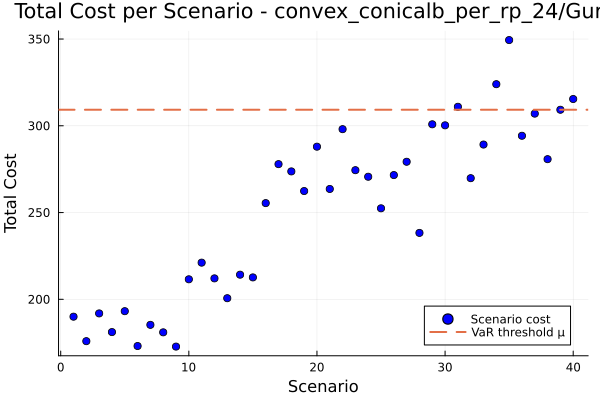

Source data for this figure (header and first rows):
id, scenario, probability, solution, total_cost
1, 1, 0.025, , 190
2, 2, 0.025, , 175.9
3, 3, 0.025, , 191.9
4, 4, 0.025, , 181.1
5, 5, 0.025, , 193.2
6, 6, 0.025, , 173.1
7, 7, 0.025, , 185.3
8, 8, 0.025, , 181
9, 9, 0.025, , 172.8
10, 10, 0.025, , 211.5
11, 11, 0.025, , 221.1
12, 12, 0.025, , 212.1
13, 13, 0.025, , 200.6
14, 14, 0.025, , 214.2
15, 15, 0.025, , 212.6
16, 16, 0.025, , 255.4
17, 17, 0.025, , 277.9
18, 18, 0.025, , 273.7
19, 19, 0.025, , 262.4
20, 20, 0.025, , 288
21, 21, 0.025, , 263.6
22, 22, 0.025, , 298.1
23, 23, 0.025, , 274.4
24, 24, 0.025, , 270.6
25, 25, 0.025, , 252.4
26, 26, 0.025, , 271.6
27, 27, 0.025, , 279.3
28, 28, 0.025, , 238.3
29, 29, 0.025, , 300.9
30, 30, 0.025, , 300.3
31, 31, 0.025, , 311
32, 32, 0.025, , 269.8
33, 33, 0.025, , 289.2
34, 34, 0.025, , 324
35, 35, 0.025, , 349.4
36, 36, 0.025, , 294.3
37, 37, 0.025, , 307
38, 38, 0.025, , 280.8
39, 39, 0.025, , 309.2
40, 40, 0.025, , 315.4
